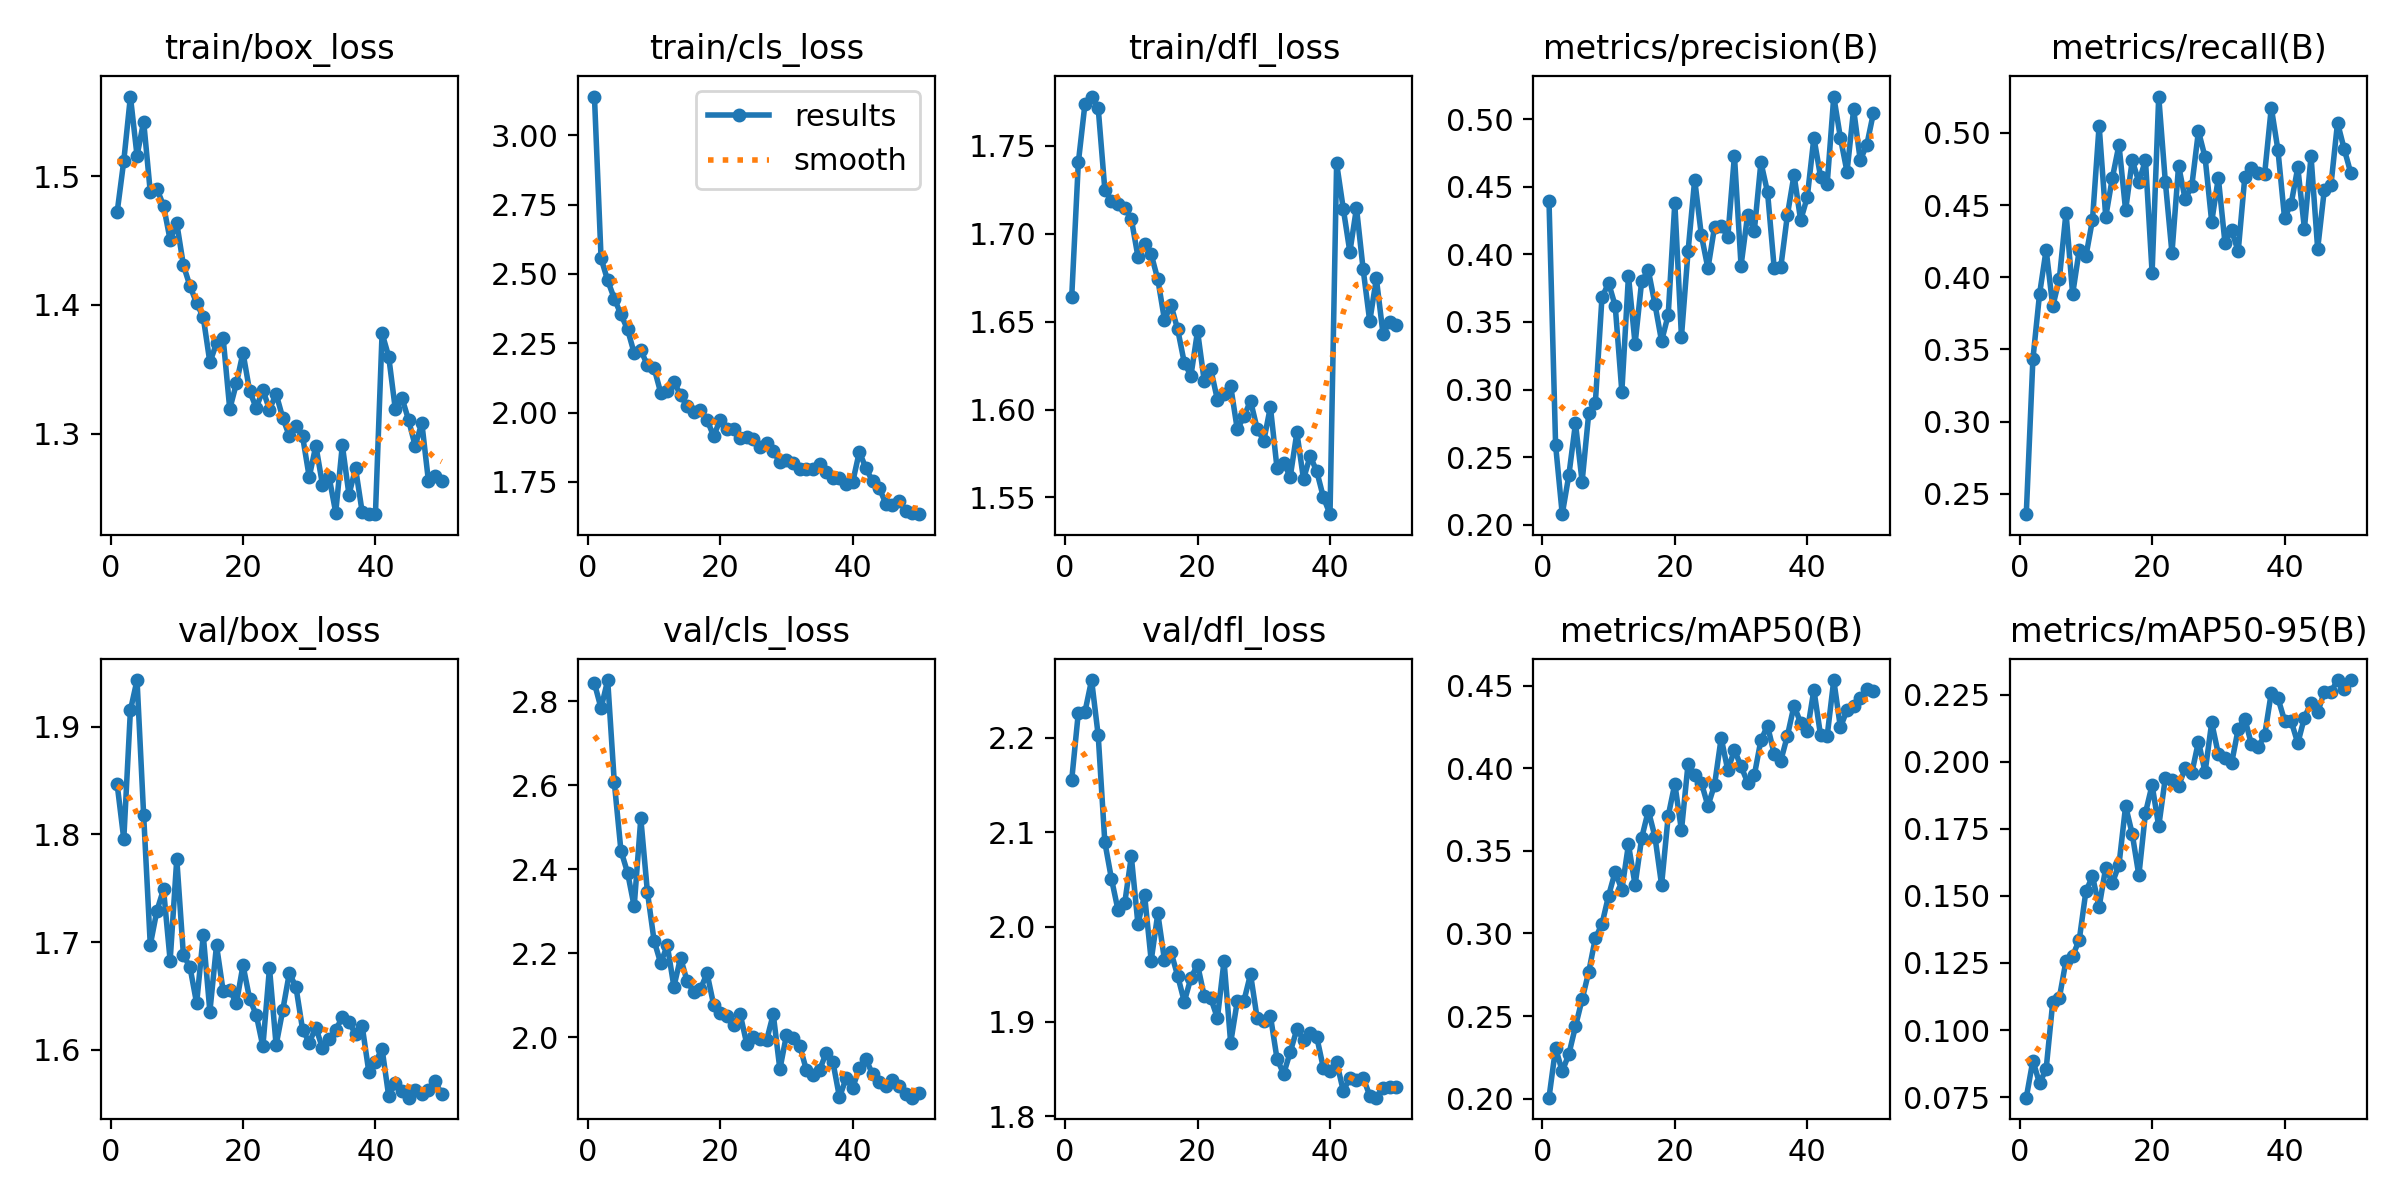

Data behind this chart, as committed beside it:
epoch, time, train/box_loss, train/cls_loss, train/dfl_loss, metrics/precision(B), metrics/recall(B), metrics/mAP50(B), metrics/mAP50-95(B), val/box_loss, val/cls_loss, val/dfl_loss, lr/pg0, lr/pg1, lr/pg2
1, 42.78, 1.472, 3.14, 1.664, 0.4396, 0.2359, 0.2007, 0.07478, 1.846, 2.842, 2.155, 0.0003673, 0.0003673, 0.0003673
2, 80.02, 1.512, 2.556, 1.74, 0.2587, 0.3432, 0.2306, 0.08863, 1.796, 2.783, 2.226, 0.000723, 0.000723, 0.000723
3, 98.41, 1.562, 2.476, 1.774, 0.2078, 0.3882, 0.2167, 0.08013, 1.915, 2.85, 2.227, 0.001064, 0.001064, 0.001064
4, 116.6, 1.516, 2.411, 1.778, 0.2367, 0.419, 0.227, 0.08544, 1.943, 2.606, 2.261, 0.001045, 0.001045, 0.001045
5, 135.7, 1.543, 2.354, 1.771, 0.275, 0.3799, 0.2439, 0.1104, 1.818, 2.444, 2.202, 0.001023, 0.001023, 0.001023
6, 153.9, 1.488, 2.3, 1.725, 0.2318, 0.3991, 0.2601, 0.112, 1.697, 2.392, 2.089, 0.001001, 0.001001, 0.001001
7, 172, 1.49, 2.214, 1.719, 0.2824, 0.4449, 0.2768, 0.1258, 1.729, 2.311, 2.051, 0.000979, 0.000979, 0.000979
8, 190.2, 1.477, 2.226, 1.717, 0.2902, 0.3883, 0.2972, 0.1276, 1.749, 2.521, 2.018, 0.000957, 0.000957, 0.000957
9, 208.2, 1.45, 2.17, 1.714, 0.3682, 0.4189, 0.3057, 0.1336, 1.683, 2.345, 2.025, 0.000935, 0.000935, 0.000935
10, 226.8, 1.464, 2.161, 1.708, 0.3788, 0.4144, 0.3229, 0.1516, 1.777, 2.23, 2.075, 0.000913, 0.000913, 0.000913
11, 251.3, 1.431, 2.072, 1.687, 0.3619, 0.4399, 0.3374, 0.1573, 1.688, 2.176, 2.003, 0.000891, 0.000891, 0.000891
12, 273.3, 1.415, 2.077, 1.694, 0.2985, 0.5052, 0.3264, 0.1458, 1.677, 2.218, 2.034, 0.000869, 0.000869, 0.000869
13, 296.4, 1.401, 2.112, 1.688, 0.3841, 0.4419, 0.3538, 0.1606, 1.643, 2.12, 1.965, 0.000847, 0.000847, 0.000847
14, 320.2, 1.39, 2.063, 1.674, 0.3338, 0.4689, 0.3293, 0.1548, 1.706, 2.189, 2.014, 0.000825, 0.000825, 0.000825
15, 341.7, 1.355, 2.023, 1.651, 0.3805, 0.4918, 0.3579, 0.1616, 1.636, 2.133, 1.965, 0.000803, 0.000803, 0.000803
16, 363.8, 1.37, 2.002, 1.659, 0.3882, 0.4465, 0.3743, 0.1835, 1.697, 2.107, 1.973, 0.000781, 0.000781, 0.000781
17, 384.9, 1.374, 2.008, 1.646, 0.3631, 0.4811, 0.3585, 0.1731, 1.655, 2.114, 1.948, 0.000759, 0.000759, 0.000759
18, 405.1, 1.319, 1.974, 1.627, 0.3358, 0.4661, 0.3294, 0.1576, 1.656, 2.152, 1.921, 0.000737, 0.000737, 0.000737
19, 427.6, 1.339, 1.915, 1.619, 0.3552, 0.4812, 0.3711, 0.181, 1.643, 2.077, 1.946, 0.000715, 0.000715, 0.000715
20, 449.4, 1.363, 1.975, 1.645, 0.4382, 0.4033, 0.3905, 0.1913, 1.679, 2.056, 1.96, 0.000693, 0.000693, 0.000693
21, 472.1, 1.333, 1.941, 1.616, 0.3391, 0.5252, 0.3624, 0.1759, 1.647, 2.051, 1.927, 0.000671, 0.000671, 0.000671
22, 493.6, 1.32, 1.94, 1.623, 0.4023, 0.4661, 0.4026, 0.194, 1.633, 2.03, 1.925, 0.000649, 0.000649, 0.000649
23, 518, 1.334, 1.907, 1.605, 0.4553, 0.4169, 0.3961, 0.1933, 1.603, 2.055, 1.904, 0.000627, 0.000627, 0.000627
24, 542.1, 1.319, 1.913, 1.609, 0.4144, 0.4774, 0.3913, 0.191, 1.676, 1.984, 1.964, 0.0006051, 0.0006051, 0.0006051
25, 565.5, 1.331, 1.904, 1.613, 0.3896, 0.4539, 0.3772, 0.1976, 1.604, 2.001, 1.878, 0.0005831, 0.0005831, 0.0005831
26, 588.6, 1.312, 1.876, 1.589, 0.4203, 0.4635, 0.3899, 0.1958, 1.637, 1.995, 1.921, 0.0005611, 0.0005611, 0.0005611
27, 610.9, 1.298, 1.889, 1.596, 0.4213, 0.5012, 0.4183, 0.2075, 1.671, 1.992, 1.922, 0.0005391, 0.0005391, 0.0005391
28, 636.4, 1.306, 1.86, 1.605, 0.4128, 0.4832, 0.3987, 0.1961, 1.658, 2.054, 1.95, 0.0005171, 0.0005171, 0.0005171
29, 660.4, 1.298, 1.821, 1.589, 0.4729, 0.4384, 0.4111, 0.2146, 1.619, 1.923, 1.903, 0.0004951, 0.0004951, 0.0004951
30, 684.1, 1.266, 1.829, 1.582, 0.3918, 0.4689, 0.4011, 0.2029, 1.607, 2.005, 1.901, 0.0004731, 0.0004731, 0.0004731
31, 707.9, 1.291, 1.816, 1.601, 0.4294, 0.4241, 0.3913, 0.2013, 1.621, 1.998, 1.906, 0.0004511, 0.0004511, 0.0004511
32, 729.6, 1.26, 1.796, 1.567, 0.4173, 0.4326, 0.3956, 0.1994, 1.602, 1.979, 1.861, 0.0004291, 0.0004291, 0.0004291
33, 750.4, 1.266, 1.797, 1.57, 0.4682, 0.4179, 0.417, 0.2122, 1.61, 1.922, 1.845, 0.0004071, 0.0004071, 0.0004071
34, 770.7, 1.239, 1.796, 1.562, 0.446, 0.4695, 0.4256, 0.2161, 1.619, 1.911, 1.868, 0.0003851, 0.0003851, 0.0003851
35, 790.9, 1.291, 1.814, 1.587, 0.3902, 0.4757, 0.4087, 0.2064, 1.63, 1.922, 1.892, 0.0003631, 0.0003631, 0.0003631
36, 808.3, 1.253, 1.784, 1.56, 0.3905, 0.4725, 0.4044, 0.2053, 1.625, 1.962, 1.881, 0.0003411, 0.0003411, 0.0003411
37, 826.1, 1.273, 1.766, 1.574, 0.4291, 0.4719, 0.4196, 0.2099, 1.615, 1.941, 1.888, 0.0003191, 0.0003191, 0.0003191
38, 844.4, 1.239, 1.765, 1.565, 0.4588, 0.5176, 0.4378, 0.2258, 1.622, 1.856, 1.884, 0.0002971, 0.0002971, 0.0002971
39, 863.5, 1.237, 1.741, 1.55, 0.4252, 0.4882, 0.4274, 0.2237, 1.58, 1.902, 1.851, 0.0002751, 0.0002751, 0.0002751
40, 882.5, 1.238, 1.75, 1.541, 0.4424, 0.4411, 0.4224, 0.2153, 1.589, 1.879, 1.848, 0.0002531, 0.0002531, 0.0002531
41, 923.7, 1.378, 1.858, 1.74, 0.4864, 0.451, 0.4474, 0.2151, 1.601, 1.927, 1.857, 0.0002311, 0.0002311, 0.0002311
42, 941.6, 1.36, 1.799, 1.714, 0.4576, 0.4761, 0.4201, 0.2069, 1.557, 1.947, 1.827, 0.0002091, 0.0002091, 0.0002091
43, 960.2, 1.319, 1.752, 1.69, 0.4518, 0.4337, 0.4193, 0.2164, 1.569, 1.911, 1.84, 0.0001871, 0.0001871, 0.0001871
44, 978, 1.328, 1.728, 1.715, 0.5168, 0.4839, 0.4533, 0.2219, 1.562, 1.893, 1.838, 0.0001651, 0.0001651, 0.0001651
45, 997.4, 1.311, 1.671, 1.68, 0.4864, 0.4197, 0.4248, 0.2184, 1.556, 1.883, 1.841, 0.0001431, 0.0001431, 0.0001431
46, 1017, 1.29, 1.665, 1.65, 0.4611, 0.4604, 0.435, 0.226, 1.562, 1.899, 1.822, 0.0001211, 0.0001211, 0.0001211
47, 1035, 1.308, 1.679, 1.675, 0.5074, 0.4637, 0.4375, 0.2259, 1.559, 1.884, 1.82, 9.91012e-05, 9.91012e-05, 9.91012e-05
48, 1053, 1.263, 1.645, 1.643, 0.4697, 0.507, 0.4422, 0.2304, 1.563, 1.863, 1.83, 7.71034e-05, 7.71034e-05, 7.71034e-05
49, 1072, 1.267, 1.639, 1.649, 0.4813, 0.489, 0.4478, 0.2272, 1.571, 1.856, 1.831, 5.51056e-05, 5.51056e-05, 5.51056e-05
50, 1090, 1.263, 1.633, 1.648, 0.5049, 0.4723, 0.4465, 0.2303, 1.559, 1.867, 1.831, 3.31078e-05, 3.31078e-05, 3.31078e-05
